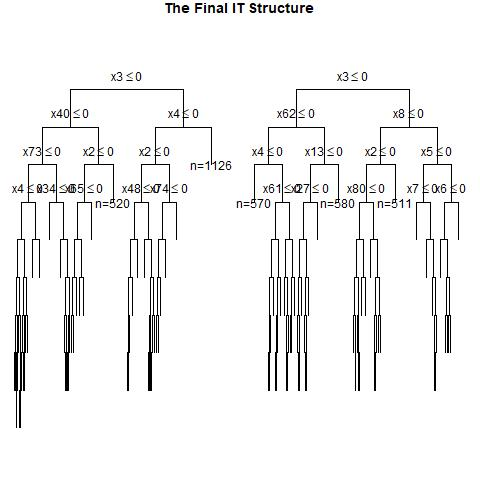

Data behind this chart, as committed beside it:
, x1, x2, x3, x4, x5, x6, x7, x8, x9, x10, x11, x12, x13, x14, x15, x16, x17, x18, x19, x20, x21, x22, x23
1, 1, 1, 1, 0, 1, 0, 0, 1, 1, 0, 0, 1, 1, 0, 1, 1, 1, 0, 1, 0, 0, 0, 1
2, 0, 1, 0, 0, 1, 0, 0, 0, 1, 0, 0, 1, 1, 1, 0, 0, 0, 1, 1, 0, 1, 0, 1
3, 1, 0, 0, 1, 0, 1, 1, 1, 0, 1, 1, 0, 1, 1, 0, 1, 0, 1, 0, 1, 0, 1, 1
4, 1, 0, 0, 1, 1, 0, 0, 0, 0, 1, 1, 1, 0, 0, 1, 0, 1, 1, 1, 0, 1, 0, 1
5, 1, 0, 1, 0, 0, 0, 0, 1, 1, 0, 1, 0, 0, 1, 0, 1, 0, 1, 0, 0, 1, 0, 0
6, 0, 1, 1, 1, 0, 1, 0, 1, 1, 0, 1, 1, 0, 0, 1, 1, 1, 1, 0, 1, 1, 1, 0
7, 1, 1, 0, 1, 0, 1, 1, 0, 0, 0, 1, 0, 1, 1, 0, 0, 0, 1, 0, 1, 0, 0, 1
8, 1, 1, 1, 1, 1, 1, 1, 0, 0, 0, 0, 0, 0, 1, 0, 1, 1, 1, 0, 1, 0, 0, 0
9, 1, 1, 0, 0, 0, 0, 1, 1, 0, 0, 0, 1, 1, 1, 1, 1, 0, 1, 0, 1, 0, 1, 1
10, 0, 1, 1, 0, 1, 1, 1, 0, 0, 0, 0, 1, 0, 0, 1, 0, 0, 1, 0, 0, 0, 1, 1
11, 1, 1, 1, 0, 1, 0, 1, 1, 0, 0, 1, 1, 0, 1, 0, 0, 0, 0, 0, 0, 0, 0, 0
12, 0, 1, 0, 0, 1, 1, 0, 1, 0, 1, 0, 1, 0, 1, 0, 0, 1, 0, 1, 0, 0, 0, 1
13, 0, 0, 1, 1, 1, 0, 0, 1, 0, 1, 0, 1, 0, 1, 0, 1, 1, 1, 1, 1, 1, 0, 1
14, 1, 1, 1, 1, 0, 0, 0, 1, 0, 0, 1, 0, 0, 0, 0, 1, 1, 1, 0, 0, 0, 1, 1
15, 1, 1, 0, 0, 1, 0, 0, 0, 1, 1, 0, 0, 1, 1, 1, 1, 0, 1, 1, 0, 1, 1, 0
16, 0, 1, 1, 0, 0, 1, 0, 0, 0, 1, 0, 0, 1, 0, 0, 0, 0, 0, 0, 0, 0, 1, 1
17, 0, 1, 0, 1, 0, 1, 0, 1, 1, 0, 0, 0, 0, 1, 1, 0, 0, 0, 0, 0, 1, 1, 1
18, 0, 1, 1, 0, 0, 0, 1, 1, 1, 1, 0, 0, 0, 0, 0, 0, 0, 1, 1, 0, 1, 1, 1
19, 0, 1, 0, 0, 0, 0, 0, 1, 1, 1, 1, 1, 0, 1, 1, 1, 0, 0, 0, 1, 0, 0, 0
20, 1, 1, 0, 0, 1, 0, 1, 1, 0, 1, 1, 0, 0, 1, 0, 0, 1, 0, 1, 1, 0, 1, 1
21, 0, 1, 1, 0, 0, 0, 1, 1, 0, 1, 1, 0, 0, 0, 1, 0, 1, 0, 0, 1, 0, 0, 0
22, 0, 1, 1, 0, 1, 1, 0, 1, 0, 1, 0, 0, 1, 0, 1, 0, 0, 0, 1, 1, 1, 0, 0
23, 0, 0, 1, 1, 1, 0, 0, 1, 0, 1, 1, 0, 1, 1, 0, 1, 0, 1, 0, 1, 1, 0, 0
24, 1, 1, 0, 0, 1, 1, 0, 1, 0, 0, 1, 0, 0, 0, 0, 1, 1, 1, 0, 0, 0, 0, 1
25, 0, 1, 0, 1, 1, 1, 1, 1, 0, 0, 1, 1, 0, 1, 0, 1, 1, 1, 0, 0, 0, 1, 1
26, 0, 1, 0, 0, 0, 0, 0, 1, 1, 0, 1, 1, 1, 0, 0, 0, 1, 0, 0, 0, 0, 1, 0
27, 0, 0, 1, 1, 0, 0, 1, 1, 0, 1, 0, 1, 0, 0, 1, 0, 1, 1, 0, 0, 0, 0, 1
28, 0, 1, 1, 1, 1, 1, 0, 0, 1, 1, 1, 1, 0, 0, 1, 1, 0, 1, 1, 0, 0, 0, 0
29, 0, 0, 1, 1, 1, 0, 1, 0, 1, 0, 0, 0, 1, 0, 0, 0, 1, 0, 1, 1, 0, 1, 1
30, 0, 0, 0, 0, 0, 1, 1, 0, 1, 0, 1, 0, 0, 1, 0, 1, 1, 1, 1, 0, 1, 0, 0
31, 0, 1, 0, 0, 0, 0, 1, 1, 0, 0, 0, 1, 1, 0, 1, 1, 1, 1, 1, 1, 0, 1, 1
32, 1, 0, 0, 0, 0, 0, 0, 1, 1, 0, 0, 1, 0, 1, 1, 0, 0, 1, 0, 1, 0, 0, 1
33, 1, 0, 1, 1, 1, 1, 1, 1, 1, 1, 1, 1, 1, 0, 1, 1, 0, 1, 0, 0, 1, 0, 1
34, 1, 0, 0, 0, 1, 0, 1, 1, 1, 1, 0, 0, 1, 1, 1, 0, 1, 1, 1, 0, 1, 1, 0
35, 0, 1, 1, 1, 0, 1, 0, 1, 0, 1, 0, 0, 0, 1, 0, 1, 1, 0, 0, 0, 0, 1, 0
36, 1, 0, 1, 1, 0, 0, 0, 0, 1, 1, 1, 0, 0, 1, 1, 0, 0, 0, 1, 0, 1, 0, 1
37, 0, 1, 0, 1, 0, 0, 1, 1, 0, 1, 0, 1, 0, 1, 1, 1, 0, 0, 1, 1, 1, 1, 0
38, 0, 0, 1, 0, 0, 1, 1, 0, 1, 0, 0, 0, 0, 0, 1, 0, 0, 1, 1, 0, 1, 0, 1
39, 0, 0, 1, 0, 1, 1, 0, 0, 1, 1, 0, 1, 0, 0, 1, 1, 0, 1, 1, 0, 1, 1, 0
40, 0, 1, 0, 1, 1, 0, 0, 0, 0, 0, 0, 1, 0, 0, 1, 0, 0, 1, 0, 0, 0, 0, 1
41, 1, 1, 1, 0, 1, 0, 0, 1, 1, 1, 1, 1, 0, 1, 0, 1, 0, 0, 0, 1, 0, 0, 0
42, 1, 1, 1, 1, 1, 1, 1, 0, 0, 0, 1, 1, 0, 1, 0, 0, 0, 0, 0, 1, 0, 0, 1
43, 1, 0, 1, 0, 1, 0, 1, 0, 0, 1, 1, 1, 0, 0, 0, 1, 1, 0, 0, 1, 1, 0, 1
44, 0, 1, 0, 0, 0, 1, 1, 1, 0, 1, 1, 0, 0, 1, 0, 0, 0, 1, 1, 1, 1, 0, 0
45, 0, 0, 0, 1, 0, 0, 1, 0, 0, 1, 0, 1, 1, 0, 1, 1, 1, 1, 0, 1, 1, 1, 1
46, 0, 1, 0, 1, 0, 0, 0, 1, 1, 0, 0, 1, 1, 1, 0, 0, 0, 0, 1, 1, 1, 0, 1
47, 1, 1, 0, 1, 0, 0, 0, 0, 0, 1, 0, 1, 1, 1, 0, 1, 0, 0, 0, 0, 1, 0, 0
48, 0, 1, 0, 0, 0, 1, 1, 1, 0, 0, 0, 1, 0, 0, 1, 1, 0, 0, 0, 1, 0, 0, 1
49, 0, 1, 0, 1, 0, 0, 0, 0, 0, 0, 0, 0, 1, 1, 0, 0, 0, 0, 1, 0, 0, 1, 1
50, 1, 0, 0, 1, 1, 1, 1, 1, 0, 0, 0, 0, 1, 0, 0, 0, 1, 0, 0, 0, 1, 0, 1
51, 1, 0, 1, 0, 1, 1, 1, 1, 1, 0, 1, 0, 1, 0, 0, 1, 0, 1, 0, 1, 0, 0, 1
52, 0, 1, 0, 0, 1, 1, 0, 0, 0, 1, 0, 1, 1, 0, 0, 1, 0, 1, 0, 0, 0, 0, 0
53, 1, 1, 1, 0, 1, 1, 1, 0, 1, 0, 0, 0, 0, 0, 0, 0, 1, 1, 0, 0, 1, 0, 1
54, 1, 1, 1, 0, 1, 1, 1, 0, 1, 1, 0, 0, 0, 1, 1, 1, 0, 1, 0, 1, 1, 1, 0
55, 1, 0, 1, 1, 0, 1, 0, 1, 1, 0, 0, 0, 1, 0, 0, 0, 1, 1, 0, 1, 0, 1, 0
56, 1, 0, 0, 0, 0, 1, 0, 0, 0, 1, 1, 0, 1, 0, 0, 0, 0, 1, 0, 0, 0, 1, 0
57, 1, 0, 0, 0, 0, 1, 0, 1, 0, 0, 0, 1, 1, 0, 0, 0, 1, 1, 0, 0, 1, 1, 1
58, 0, 1, 1, 1, 1, 1, 1, 0, 1, 1, 0, 0, 0, 0, 0, 1, 0, 1, 1, 0, 1, 0, 0
59, 0, 0, 1, 1, 1, 0, 1, 1, 1, 1, 0, 0, 0, 0, 0, 0, 0, 0, 1, 1, 0, 0, 1
60, 0, 0, 1, 0, 0, 0, 0, 1, 1, 0, 1, 1, 0, 0, 0, 1, 1, 1, 1, 0, 0, 1, 0
... 940 more rows
